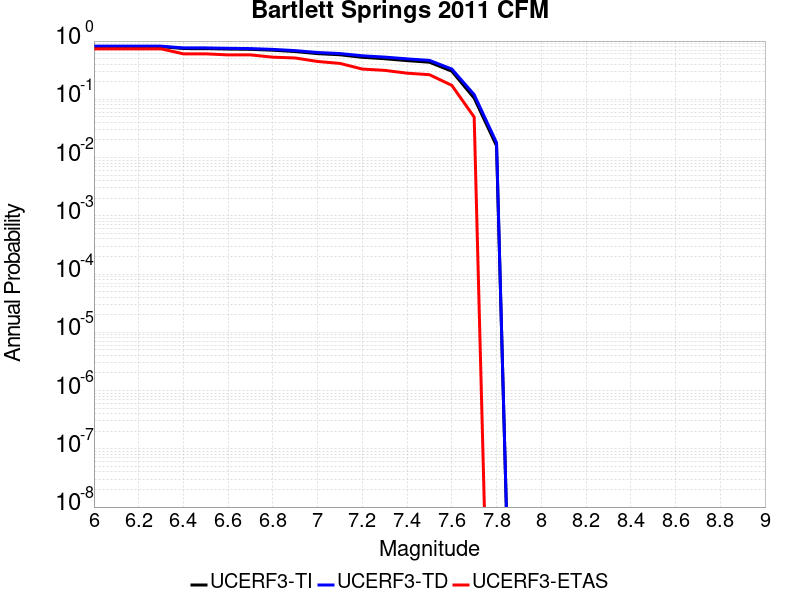

Source data for this figure (header and first rows):
Magnitude, UCERF3-TI Prob, UCERF3-TD Prob, UCERF3-ETAS Prob
6.0, 0.8033, 0.8175, 0.7355
6.1, 0.803, 0.8173, 0.7355
6.2, 0.8029, 0.8172, 0.7355
6.3, 0.8026, 0.8169, 0.7355
6.4, 0.7437, 0.763, 0.6033
6.5, 0.7428, 0.7622, 0.6033
6.6, 0.7293, 0.7504, 0.5785
6.7, 0.721, 0.7428, 0.5785
6.8, 0.6963, 0.7195, 0.5289
6.9, 0.6608, 0.6855, 0.5124
7.0, 0.6083, 0.6357, 0.4463
7.1, 0.5815, 0.6106, 0.4132
7.2, 0.5261, 0.5586, 0.3306
7.3, 0.4975, 0.5306, 0.314
7.4, 0.4617, 0.4945, 0.281
7.5, 0.4336, 0.4662, 0.2645
7.6, 0.3041, 0.3309, 0.1736
7.7, 0.1049, 0.1203, 0.04959
7.8, 0.0159, 0.01801, 0.0
